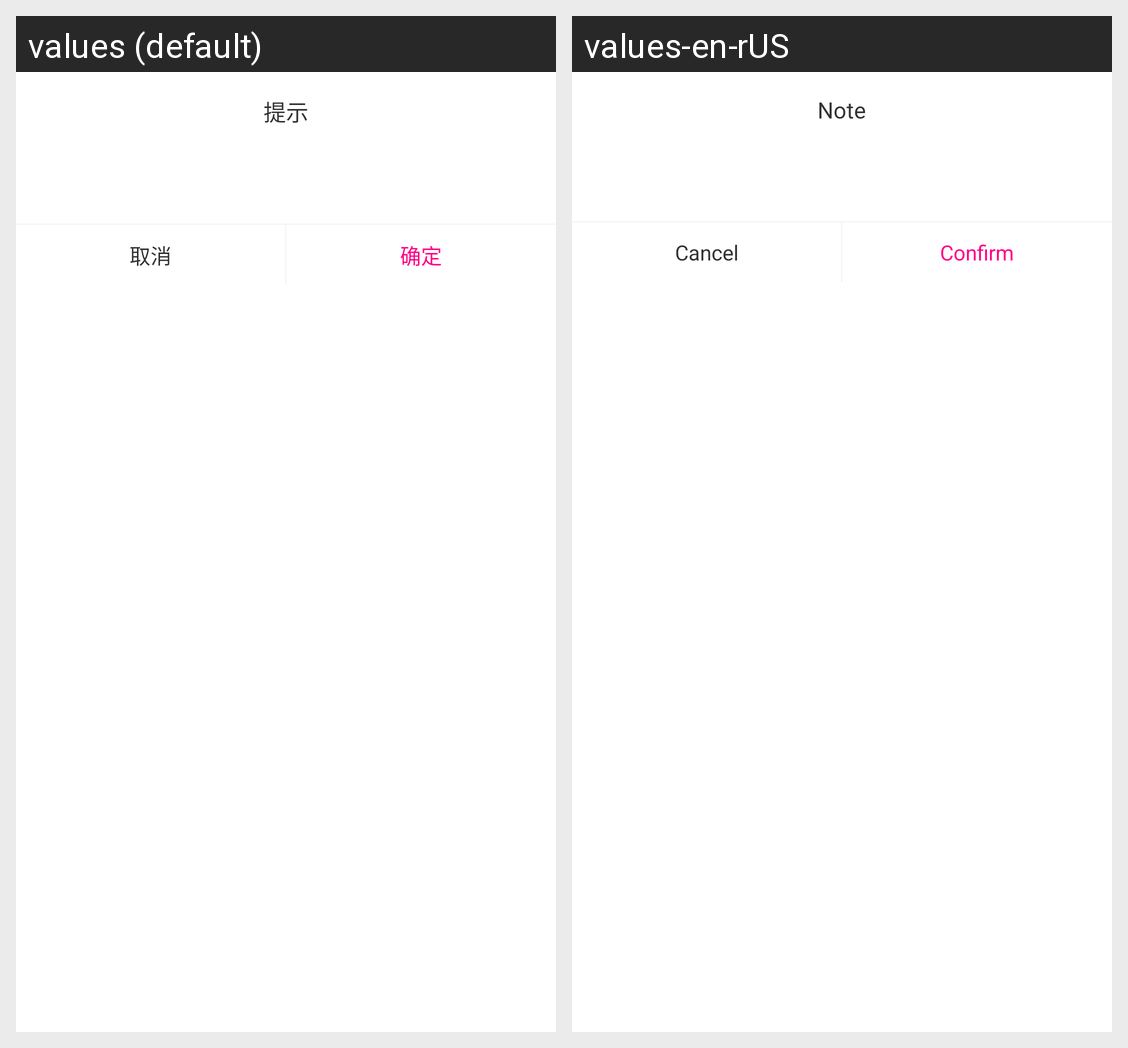

Locale-by-locale string values for the Android screen shown in this grid:
Android screen res/layout/dialog_input.xml rendered under 2 locales, left to right: values (default), values-en-rUS. Device: Nexus 5 (rendered at 1080×1920; each locale shown at half size, 540×960, under a caption strip naming it); theme AppTheme.
Strings drawn on this screen, with the default value and each locale's value (text and hints the layout hard-codes, and strings that could not be matched under every locale, appear in the picture but are not listed):

dialog_tip
  values: 提示
  values-en-rUS: Note

cancel
  values: 取消
  values-en-rUS: Cancel

confirm
  values: 确定
  values-en-rUS: Confirm
